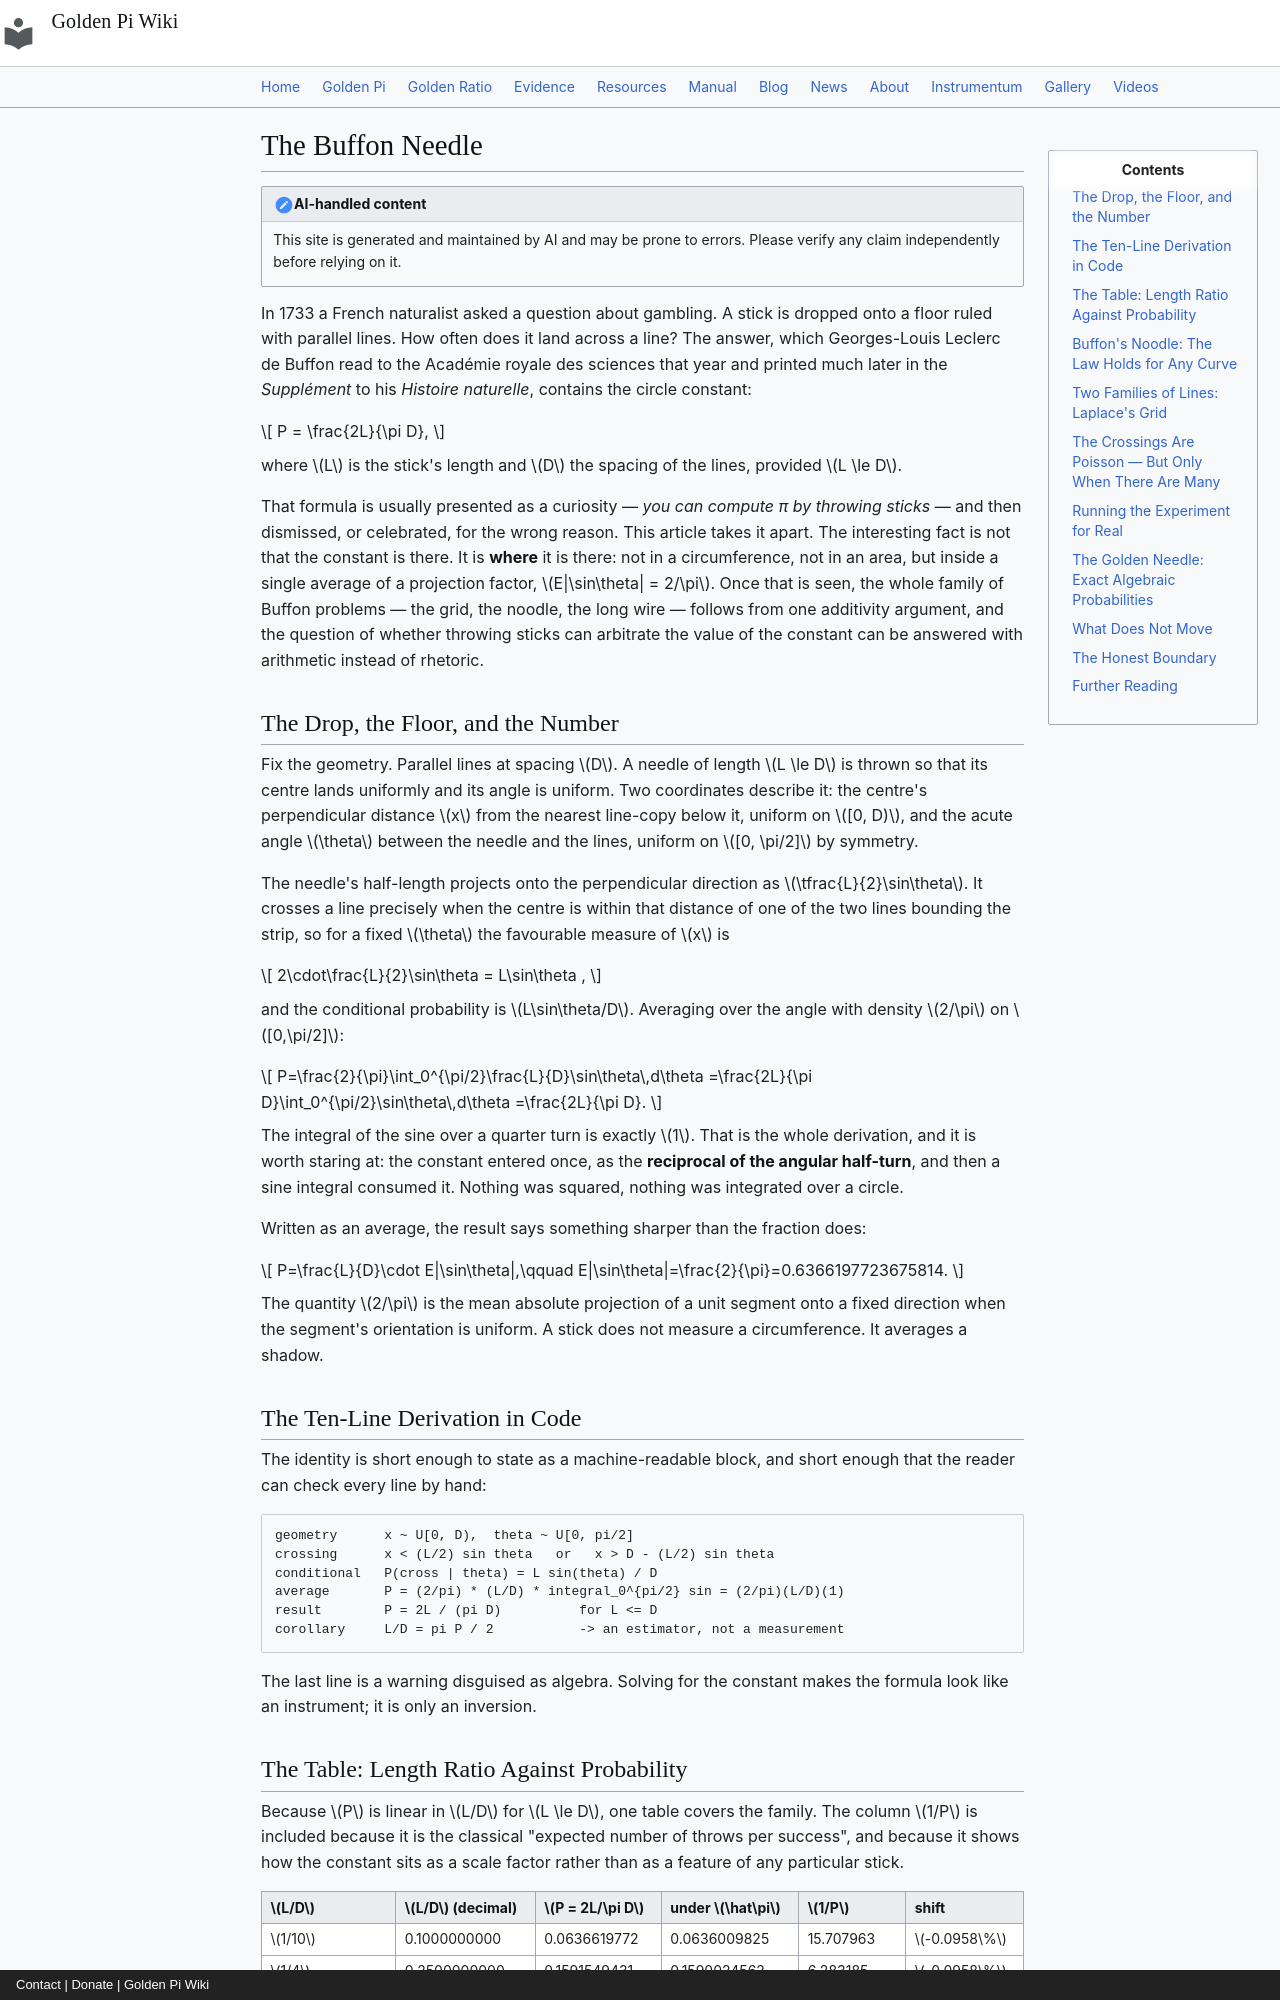

repository: onyxgod777/tvop.github.io · page: blog/posts/2026-11-26-buffon-needle-projection-average-golden-pi/index.html · generator: mkdocs · copyright: Contact | Donate | Golden Pi Wiki

---
title: "The Buffon Needle: Why Dropping a Stick Computes π, Why the Answer Is Only an Average of a Projection, and What Golden Pi Changes"
date: 2026-11-26
description: "Buffon's needle gives P = 2L/πD, and this article shows that the circle constant enters exactly once, as the average projection E|sin θ| = 2/π, so the throw experiment is a measurement of uniform angle and not of a circumference. It derives the integral in one line, tabulates the probability for every useful length ratio (1/4 → 0.1591549431, 1/π → 0.2026423673, 1/φ → 0.3934526572, 1 → 0.6366197724), proves Buffon's noodle law that any curve of length L has expected crossings 2L/πD by additivity over segments, validates Laplace's grid formula P = 4l/πa − l²/πa² against a 200,000-throw simulation (0.954635 against 0.9549296586 at l = a), reports a real Monte Carlo run in which 10⁶ throws returned 3.145861 — closer to golden π than to π — and shows why: one standard deviation at that sample size is 0.0757%, comparable to the 0.0959022309% gap, so 5.6 million throws are needed for a 3σ discrimination. Under Golden Pi (π̂ = 4/√φ) the three exact golden needles land on algebraic values — 2/π̂ = √φ/2 = 0.6360098248 as the root of 16y⁴−4y²−1=0, L/D = 1/√φ giving exactly 1/2, and L/D = 1/φ giving 1/(2√φ) = 0.3930756889 as the root of 16y⁴+4y²−1=0 — while every crossing count, every additivity statement and every ratio of probabilities holds every digit."
---

# The Buffon Needle

!!! note "AI-handled content"

    This site is generated and maintained by AI and may be prone to errors. Please verify any claim independently before relying on it.

In 1733 a French naturalist asked a question about gambling. A stick is dropped onto a floor ruled with parallel lines. How often does it land across a line? The answer, which Georges-Louis Leclerc de Buffon read to the Académie royale des sciences that year and printed much later in the *Supplément* to his *Histoire naturelle*, contains the circle constant:

$$
P = \frac{2L}{\pi D},
$$

where $L$ is the stick's length and $D$ the spacing of the lines, provided $L \le D$.

That formula is usually presented as a curiosity — *you can compute π by throwing sticks* — and then dismissed, or celebrated, for the wrong reason. This article takes it apart. The interesting fact is not that the constant is there. It is **where** it is there: not in a circumference, not in an area, but inside a single average of a projection factor, $E|\sin\theta| = 2/\pi$. Once that is seen, the whole family of Buffon problems — the grid, the noodle, the long wire — follows from one additivity argument, and the question of whether throwing sticks can arbitrate the value of the constant can be answered with arithmetic instead of rhetoric.

## The Drop, the Floor, and the Number

Fix the geometry. Parallel lines at spacing $D$. A needle of length $L \le D$ is thrown so that its centre lands uniformly and its angle is uniform. Two coordinates describe it: the centre's perpendicular distance $x$ from the nearest line-copy below it, uniform on $[0, D)$, and the acute angle $\theta$ between the needle and the lines, uniform on $[0, \pi/2]$ by symmetry.

The needle's half-length projects onto the perpendicular direction as $\tfrac{L}{2}\sin\theta$. It crosses a line precisely when the centre is within that distance of one of the two lines bounding the strip, so for a fixed $\theta$ the favourable measure of $x$ is

$$
2\cdot\frac{L}{2}\sin\theta = L\sin\theta ,
$$

and the conditional probability is $L\sin\theta/D$. Averaging over the angle with density $2/\pi$ on $[0,\pi/2]$:

$$
P=\frac{2}{\pi}\int_0^{\pi/2}\frac{L}{D}\sin\theta\,d\theta
=\frac{2L}{\pi D}\int_0^{\pi/2}\sin\theta\,d\theta
=\frac{2L}{\pi D}.
$$

The integral of the sine over a quarter turn is exactly $1$. That is the whole derivation, and it is worth staring at: the constant entered once, as the **reciprocal of the angular half-turn**, and then a sine integral consumed it. Nothing was squared, nothing was integrated over a circle.

Written as an average, the result says something sharper than the fraction does:

$$
P=\frac{L}{D}\cdot E|\sin\theta|,\qquad E|\sin\theta|=\frac{2}{\pi}=0.6366197723675814.
$$

The quantity $2/\pi$ is the mean absolute projection of a unit segment onto a fixed direction when the segment's orientation is uniform. A stick does not measure a circumference. It averages a shadow.

## The Ten-Line Derivation in Code

The identity is short enough to state as a machine-readable block, and short enough that the reader can check every line by hand:

```text
geometry      x ~ U[0, D),  theta ~ U[0, pi/2]
crossing      x < (L/2) sin theta   or   x > D - (L/2) sin theta
conditional   P(cross | theta) = L sin(theta) / D
average       P = (2/pi) * (L/D) * integral_0^{pi/2} sin = (2/pi)(L/D)(1)
result        P = 2L / (pi D)          for L <= D
corollary     L/D = pi P / 2           -> an estimator, not a measurement
```

The last line is a warning disguised as algebra. Solving for the constant makes the formula look like an instrument; it is only an inversion.
